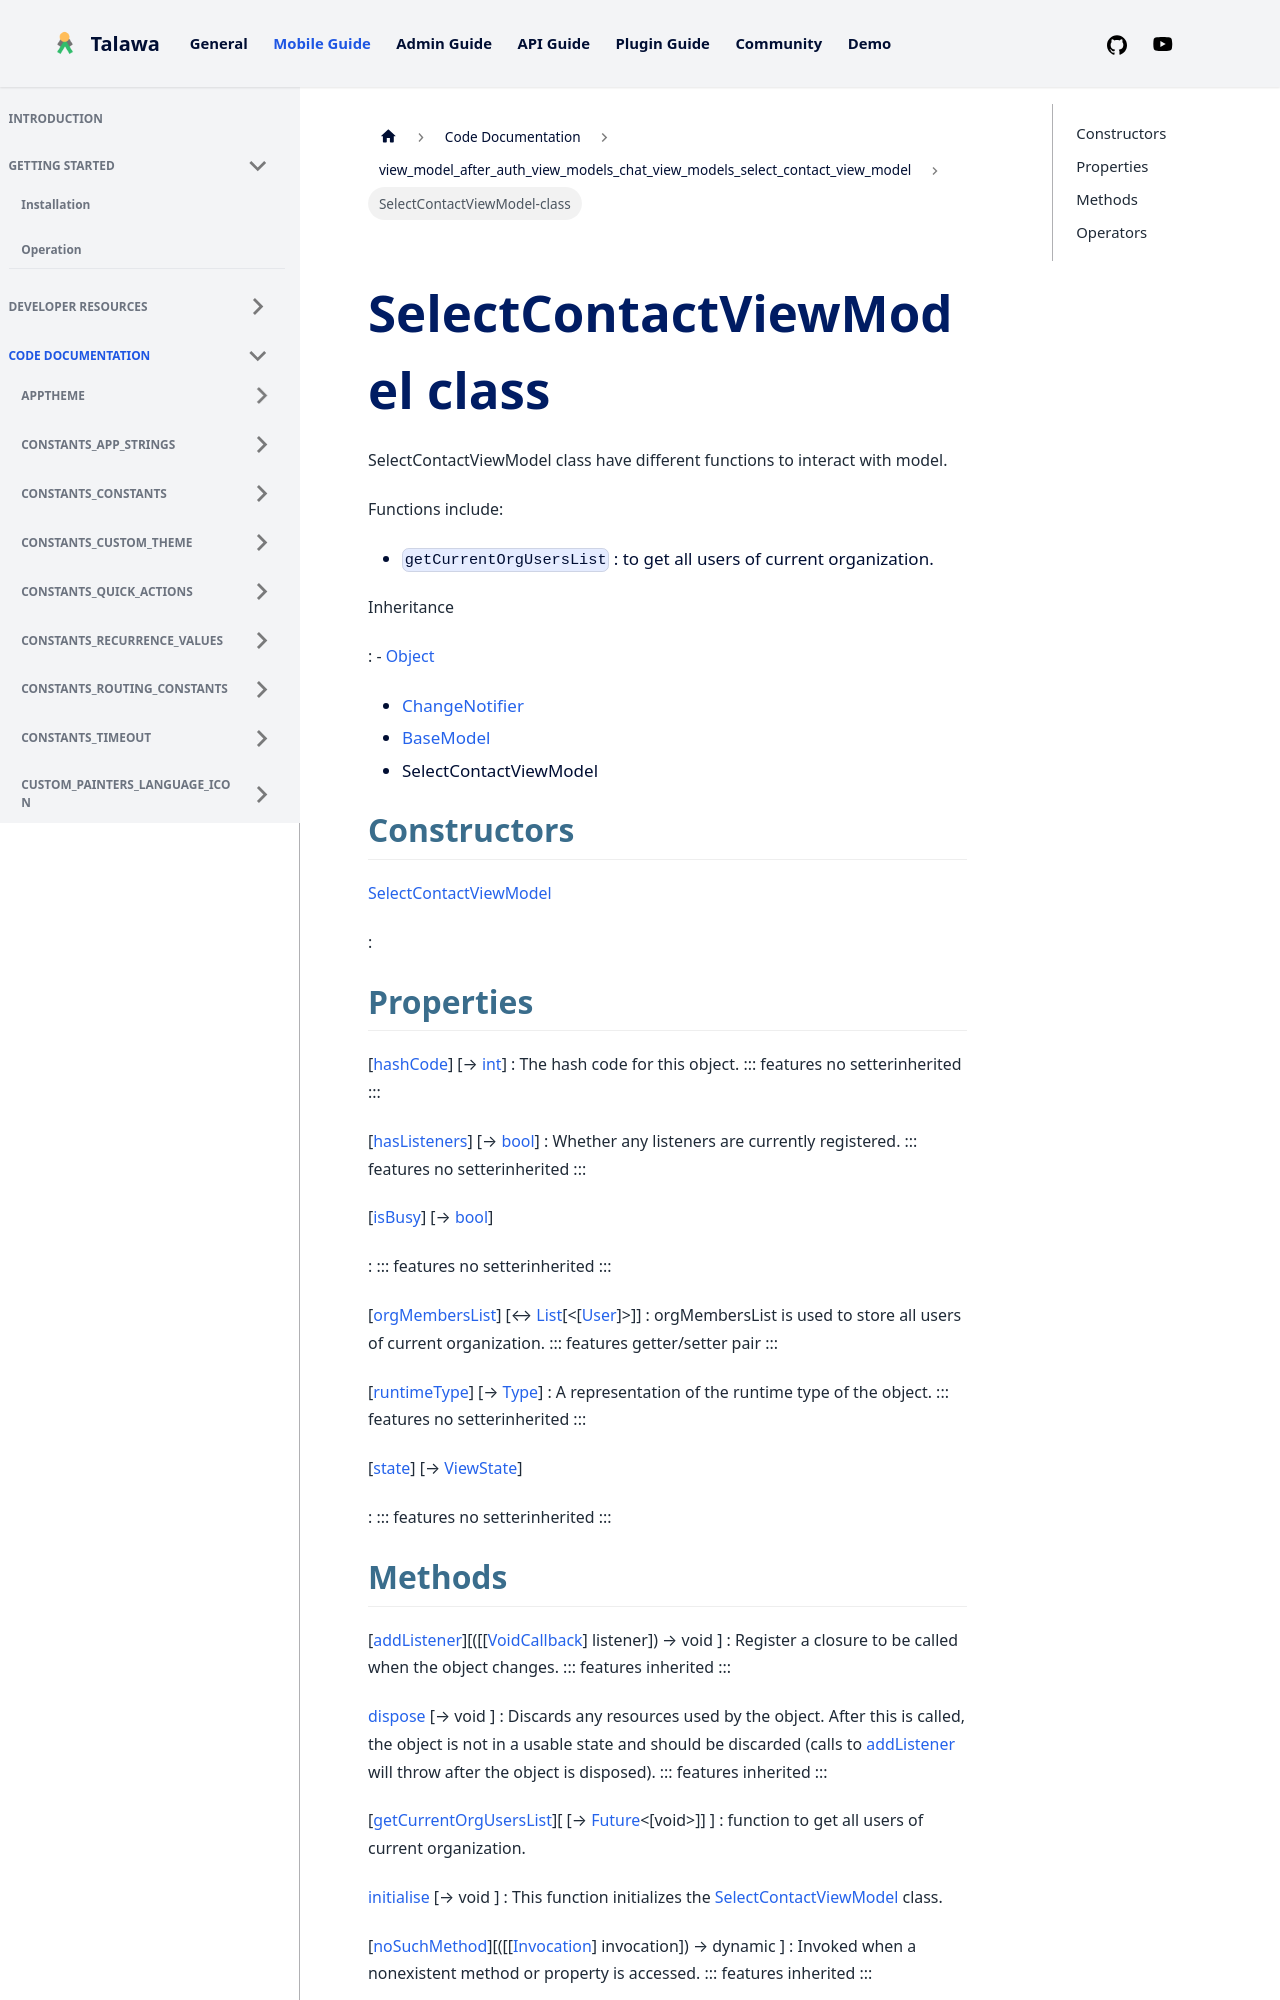

repository: PalisadoesFoundation/talawa · page: docs/auto-docs/view_model_after_auth_view_models_chat_view_models_select_contact_view_model/SelectContactViewModel-class/index.html · generator: docusaurus


<div>

# SelectContactViewModel class

</div>


SelectContactViewModel class have different functions to interact with
model.

Functions include:

-   `getCurrentOrgUsersList` : to get all users of current organization.




Inheritance

:   -   [Object](https://api.flutter.dev/flutter/dart-core/Object-class.html)
    -   [ChangeNotifier](https://api.flutter.dev/flutter/foundation/ChangeNotifier-class.html)
    -   [BaseModel](../view_model_base_view_model/BaseModel-class.md)
    -   SelectContactViewModel



## Constructors

[SelectContactViewModel](../view_model_after_auth_view_models_chat_view_models_select_contact_view_model/SelectContactViewModel/SelectContactViewModel.md)

:   



## Properties

[[hashCode](https://api.flutter.dev/flutter/dart-core/Object/hashCode.html)] [→ [int](https://api.flutter.dev/flutter/dart-core/int-class.html)]
:   The hash code for this object.
    ::: features
    no setterinherited
    :::

[[hasListeners](https://api.flutter.dev/flutter/foundation/ChangeNotifier/hasListeners.html)] [→ [bool](https://api.flutter.dev/flutter/dart-core/bool-class.html)]
:   Whether any listeners are currently registered.
    ::: features
    no setterinherited
    :::

[[isBusy](../view_model_base_view_model/BaseModel/isBusy.md)] [→ [bool](https://api.flutter.dev/flutter/dart-core/bool-class.html)]

:   ::: features
    no setterinherited
    :::

[[orgMembersList](../view_model_after_auth_view_models_chat_view_models_select_contact_view_model/SelectContactViewModel/orgMembersList.md)] [↔ [List](https://api.flutter.dev/flutter/dart-core/List-class.html)[\<[[User](../models_user_user_info/User-class.md)]\>]]
:   orgMembersList is used to store all users of current organization.
    ::: features
    getter/setter pair
    :::

[[runtimeType](https://api.flutter.dev/flutter/dart-core/Object/runtimeType.html)] [→ [Type](https://api.flutter.dev/flutter/dart-core/Type-class.html)]
:   A representation of the runtime type of the object.
    ::: features
    no setterinherited
    :::

[[state](../view_model_base_view_model/BaseModel/state.md)] [→ [ViewState](../enums_enums/ViewState.md)]

:   ::: features
    no setterinherited
    :::
